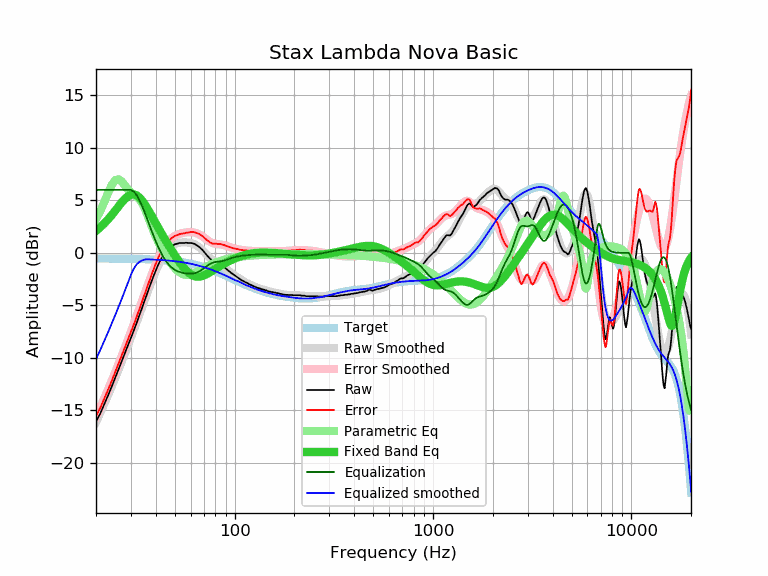

Data behind this chart, as committed beside it:
frequency, raw, error, smoothed, error_smoothed, equalization, parametric_eq, equalized_raw, equalized_smoothed, target
20, -16.08, -15.55, -16.14, -15.61, 6.00, 2.10, -10.08, -10.14, -0.54
21, -15.32, -14.79, -15.27, -14.73, 6.00, 2.43, -9.32, -9.27, -0.54
22, -14.44, -13.90, -14.41, -13.87, 6.00, 2.80, -8.44, -8.41, -0.54
23, -13.59, -13.05, -13.57, -13.03, 6.00, 3.19, -7.59, -7.57, -0.54
24, -12.75, -12.21, -12.74, -12.20, 6.00, 3.60, -6.75, -6.74, -0.54
25, -11.90, -11.36, -11.93, -11.38, 6.00, 4.02, -5.90, -5.93, -0.55
26, -11.09, -10.54, -11.13, -10.58, 6.00, 4.44, -5.09, -5.13, -0.55
27, -10.31, -9.76, -10.35, -9.79, 6.00, 4.82, -4.31, -4.35, -0.55
28, -9.55, -8.99, -9.58, -9.02, 6.00, 5.15, -3.55, -3.58, -0.56
29, -8.83, -8.27, -8.83, -8.26, 6.00, 5.40, -2.83, -2.83, -0.56
30, -8.12, -7.56, -8.08, -7.52, 6.00, 5.55, -2.12, -2.08, -0.57
31, -7.41, -6.84, -7.36, -6.79, 5.85, 5.58, -1.57, -1.51, -0.57
32, -6.72, -6.14, -6.65, -6.07, 5.53, 5.49, -1.19, -1.11, -0.58
33, -6.00, -5.42, -5.95, -5.37, 5.07, 5.30, -0.93, -0.88, -0.58
34, -5.34, -4.75, -5.27, -4.68, 4.54, 5.03, -0.81, -0.73, -0.59
35, -4.65, -4.05, -4.61, -4.01, 3.97, 4.71, -0.68, -0.64, -0.60
36, -4.02, -3.42, -3.98, -3.37, 3.37, 4.35, -0.65, -0.61, -0.61
37, -3.37, -2.76, -3.37, -2.76, 2.76, 3.96, -0.62, -0.62, -0.62
38, -2.77, -2.15, -2.80, -2.17, 2.17, 3.58, -0.60, -0.63, -0.63
39, -2.21, -1.58, -2.26, -1.62, 1.62, 3.20, -0.59, -0.64, -0.64
40, -1.69, -1.05, -1.76, -1.11, 1.11, 2.82, -0.58, -0.65, -0.65
41, -1.20, -0.55, -1.30, -0.65, 0.65, 2.46, -0.56, -0.66, -0.66
42, -0.79, -0.12, -0.89, -0.22, 0.22, 2.11, -0.57, -0.67, -0.67
43, -0.44, 0.24, -0.53, 0.15, -0.15, 1.77, -0.60, -0.68, -0.68
44, -0.16, 0.53, -0.21, 0.48, -0.48, 1.45, -0.65, -0.70, -0.70
45, 0.09, 0.80, 0.06, 0.77, -0.77, 1.14, -0.68, -0.71, -0.71
46, 0.34, 1.06, 0.29, 1.01, -1.01, 0.84, -0.68, -0.73, -0.73
47, 0.50, 1.24, 0.47, 1.22, -1.22, 0.55, -0.72, -0.74, -0.74
48, 0.63, 1.39, 0.62, 1.38, -1.38, 0.27, -0.76, -0.76, -0.76
49, 0.74, 1.51, 0.74, 1.52, -1.52, 0.01, -0.78, -0.78, -0.78
50, 0.82, 1.61, 0.83, 1.63, -1.63, -0.25, -0.81, -0.80, -0.80
51, 0.86, 1.67, 0.89, 1.71, -1.71, -0.49, -0.85, -0.82, -0.82
52, 0.91, 1.74, 0.94, 1.78, -1.78, -0.73, -0.87, -0.84, -0.84
53, 0.95, 1.81, 0.97, 1.83, -1.83, -0.94, -0.89, -0.86, -0.86
54, 0.95, 1.83, 0.99, 1.87, -1.87, -1.15, -0.93, -0.88, -0.88
55, 0.95, 1.85, 1.00, 1.91, -1.91, -1.34, -0.96, -0.91, -0.90
56, 0.95, 1.88, 1.00, 1.93, -1.93, -1.52, -0.99, -0.93, -0.93
57, 0.97, 1.92, 1.00, 1.95, -1.95, -1.67, -0.99, -0.95, -0.95
58, 0.95, 1.93, 0.99, 1.97, -1.97, -1.81, -1.02, -0.98, -0.98
59, 0.95, 1.95, 0.97, 1.98, -1.98, -1.94, -1.03, -1.01, -1.01
60, 0.95, 1.98, 0.94, 1.98, -1.98, -2.04, -1.03, -1.04, -1.04
61, 0.93, 1.99, 0.91, 1.97, -1.97, -2.12, -1.04, -1.07, -1.06
62, 0.90, 1.99, 0.86, 1.95, -1.95, -2.18, -1.06, -1.09, -1.09
63, 0.84, 1.96, 0.80, 1.93, -1.93, -2.23, -1.09, -1.13, -1.13
64, 0.76, 1.91, 0.73, 1.89, -1.89, -2.26, -1.13, -1.16, -1.16
65, 0.68, 1.87, 0.65, 1.84, -1.84, -2.27, -1.16, -1.19, -1.19
66, 0.60, 1.82, 0.56, 1.78, -1.78, -2.27, -1.18, -1.22, -1.22
67, 0.48, 1.73, 0.45, 1.71, -1.71, -2.26, -1.23, -1.26, -1.26
68, 0.37, 1.66, 0.34, 1.63, -1.63, -2.23, -1.27, -1.29, -1.29
69, 0.26, 1.58, 0.22, 1.55, -1.55, -2.19, -1.29, -1.33, -1.33
70, 0.11, 1.47, 0.10, 1.46, -1.46, -2.15, -1.36, -1.36, -1.36
71, -0.02, 1.38, -0.02, 1.37, -1.37, -2.10, -1.40, -1.40, -1.40
72, -0.16, 1.27, -0.15, 1.29, -1.29, -2.04, -1.45, -1.44, -1.44
73, -0.30, 1.17, -0.27, 1.21, -1.21, -1.98, -1.51, -1.47, -1.47
74, -0.42, 1.09, -0.38, 1.13, -1.13, -1.92, -1.55, -1.51, -1.51
75, -0.54, 1.01, -0.49, 1.06, -1.06, -1.85, -1.61, -1.55, -1.55
76, -0.63, 0.96, -0.58, 1.01, -1.01, -1.79, -1.64, -1.59, -1.59
77, -0.73, 0.90, -0.67, 0.96, -0.96, -1.72, -1.69, -1.63, -1.63
78, -0.79, 0.88, -0.75, 0.92, -0.92, -1.65, -1.71, -1.67, -1.67
79, -0.83, 0.88, -0.82, 0.89, -0.89, -1.59, -1.72, -1.71, -1.71
... 553 more rows
